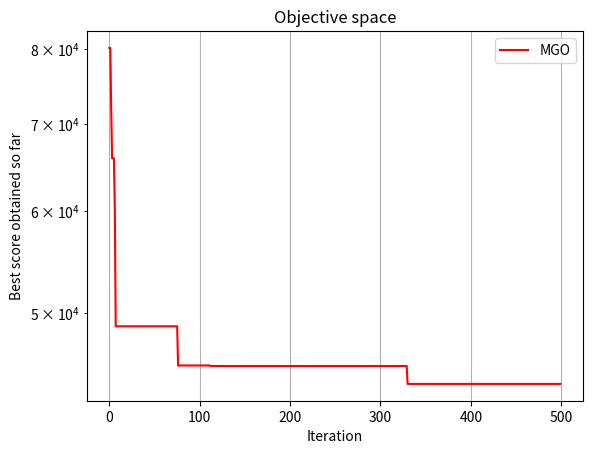

The matplotlib source for this figure:
import numpy as np
import matplotlib.pyplot as plt

def F23(x):
    return np.sum(x**2)

def Get_Functions_details(Function_name):
    if Function_name == 'F23':
        lb = -100
        ub = 100
        dim = 30
        fobj = F23
    return lb, ub, dim, fobj

def MGO(SearchAgents_no, Max_iteration, lb, ub, dim, fobj):
    Best_pos = None
    Best_score = np.inf
    MGO_cg_curve = np.zeros(Max_iteration)
    
    for i in range(Max_iteration):
        # Generate random solutions
        SearchAgents = np.random.uniform(lb, ub, (SearchAgents_no, dim))
        
        # Evaluate objective function
        scores = np.apply_along_axis(fobj, 1, SearchAgents)
        
        # Update best solution
        best_index = np.argmin(scores)
        if scores[best_index] < Best_score:
            Best_score = scores[best_index]
            Best_pos = SearchAgents[best_index]
        
        # Update convergence curve
        MGO_cg_curve[i] = Best_score
    
    return Best_score, Best_pos, MGO_cg_curve

SearchAgents_no = 30
Function_name = 'F23'
Max_iteration = 500

lb, ub, dim, fobj = Get_Functions_details(Function_name)
Best_score, Best_pos, MGO_cg_curve = MGO(SearchAgents_no, Max_iteration, lb, ub, dim, fobj)

plt.semilogy(MGO_cg_curve, color='r')
plt.title('Objective space')
plt.xlabel('Iteration')
plt.ylabel('Best score obtained so far')
plt.axis('tight')
plt.grid(True)
plt.box(True)
plt.legend(['MGO'])
print('The best solution obtained by MGO is:', Best_pos)
print('The best optimal value of the objective function found by MGO is:', Best_score)